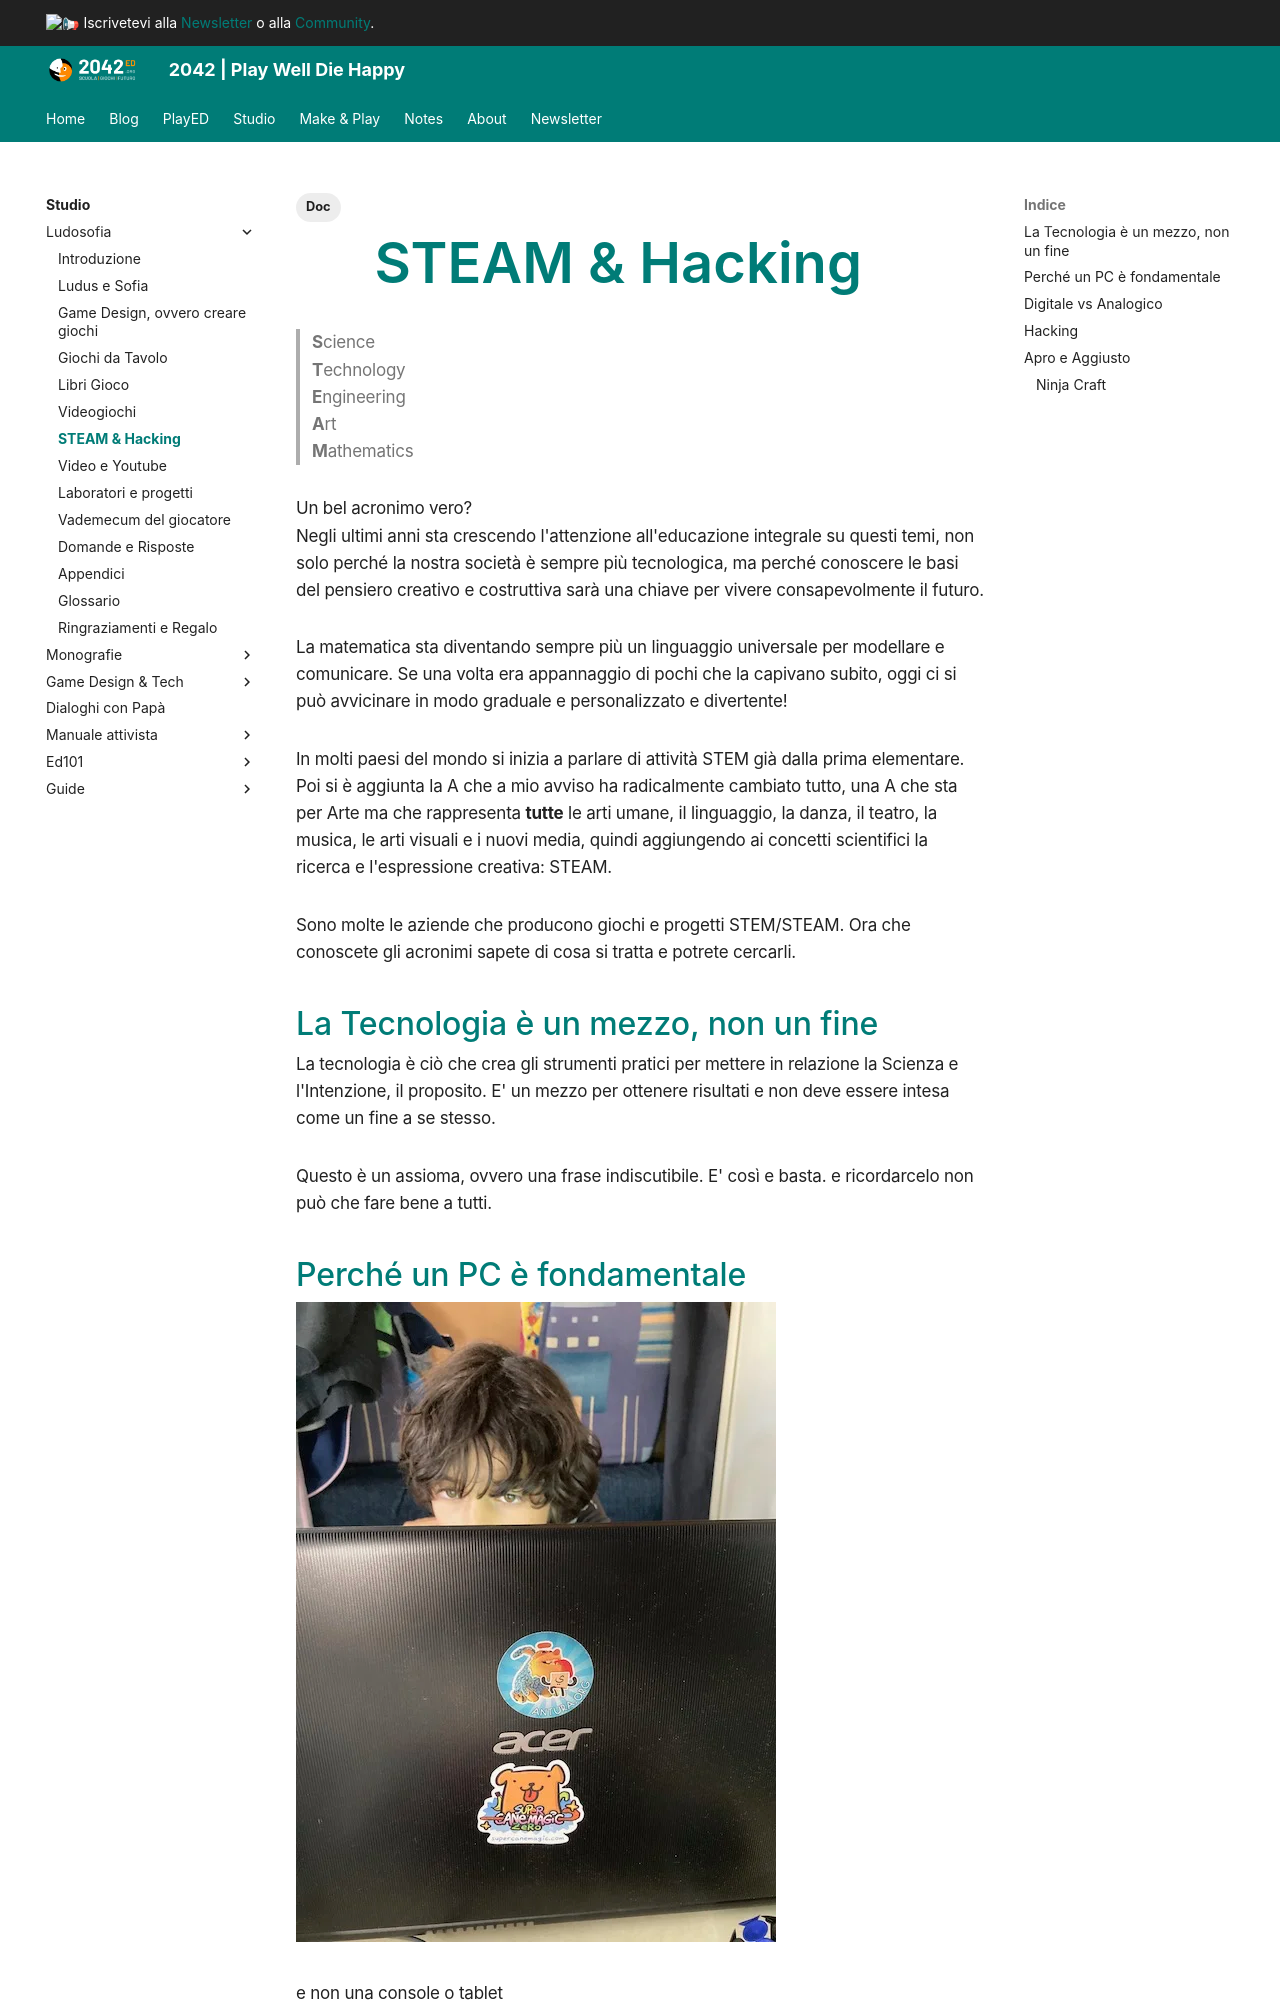

repository: 2042ed/2042ed.org · page: studio/ludosofia/60_steam/index.html · generator: mkdocs

---
title: STEAM & Hacking
date: 2021-04-01
updated: 2023-08-09
slug: steam-hacking
description: Scienza, Arte e Tecnologia non sono mai stati così divertenti e accessibili
type: book
weight: 60
tags:
  - Doc
---
# STEAM & Hacking

> **S**cience  
> **T**echnology  
> **E**ngineering  
> **A**rt  
> **M**athematics  

Un bel acronimo vero?  
Negli ultimi anni sta crescendo l'attenzione all'educazione integrale su questi temi, non solo perché la nostra società è sempre più tecnologica, ma perché conoscere le basi del pensiero creativo e costruttiva sarà una chiave per vivere consapevolmente il futuro.

La matematica sta diventando sempre più un linguaggio universale per modellare e comunicare. Se una volta era appannaggio di pochi che la capivano subito, oggi ci si può avvicinare in modo graduale e personalizzato e divertente!

In molti paesi del mondo si inizia a parlare di attività STEM già dalla prima elementare. Poi si è aggiunta la A che a mio avviso ha radicalmente cambiato tutto, una A che sta per Arte ma che rappresenta **tutte** le arti umane, il linguaggio, la danza, il teatro, la musica, le arti visuali e i nuovi media, quindi aggiungendo ai concetti scientifici la ricerca e l'espressione creativa: STEAM.

Sono molte le aziende che producono giochi e progetti STEM/STEAM.
Ora che conoscete gli acronimi sapete di cosa si tratta e potrete cercarli.

## La Tecnologia è un mezzo, non un fine

La tecnologia è ciò che crea gli strumenti pratici per mettere in relazione la Scienza e l'Intenzione, il proposito.
E' un mezzo per ottenere risultati e non deve essere intesa come un fine a se stesso.

Questo è un assioma, ovvero una frase indiscutibile. E' così e basta.
e ricordarcelo non può che fare bene a tutti.

## Perché un PC è fondamentale
![](_img/steam_pc.webp)

e non una console o tablet
